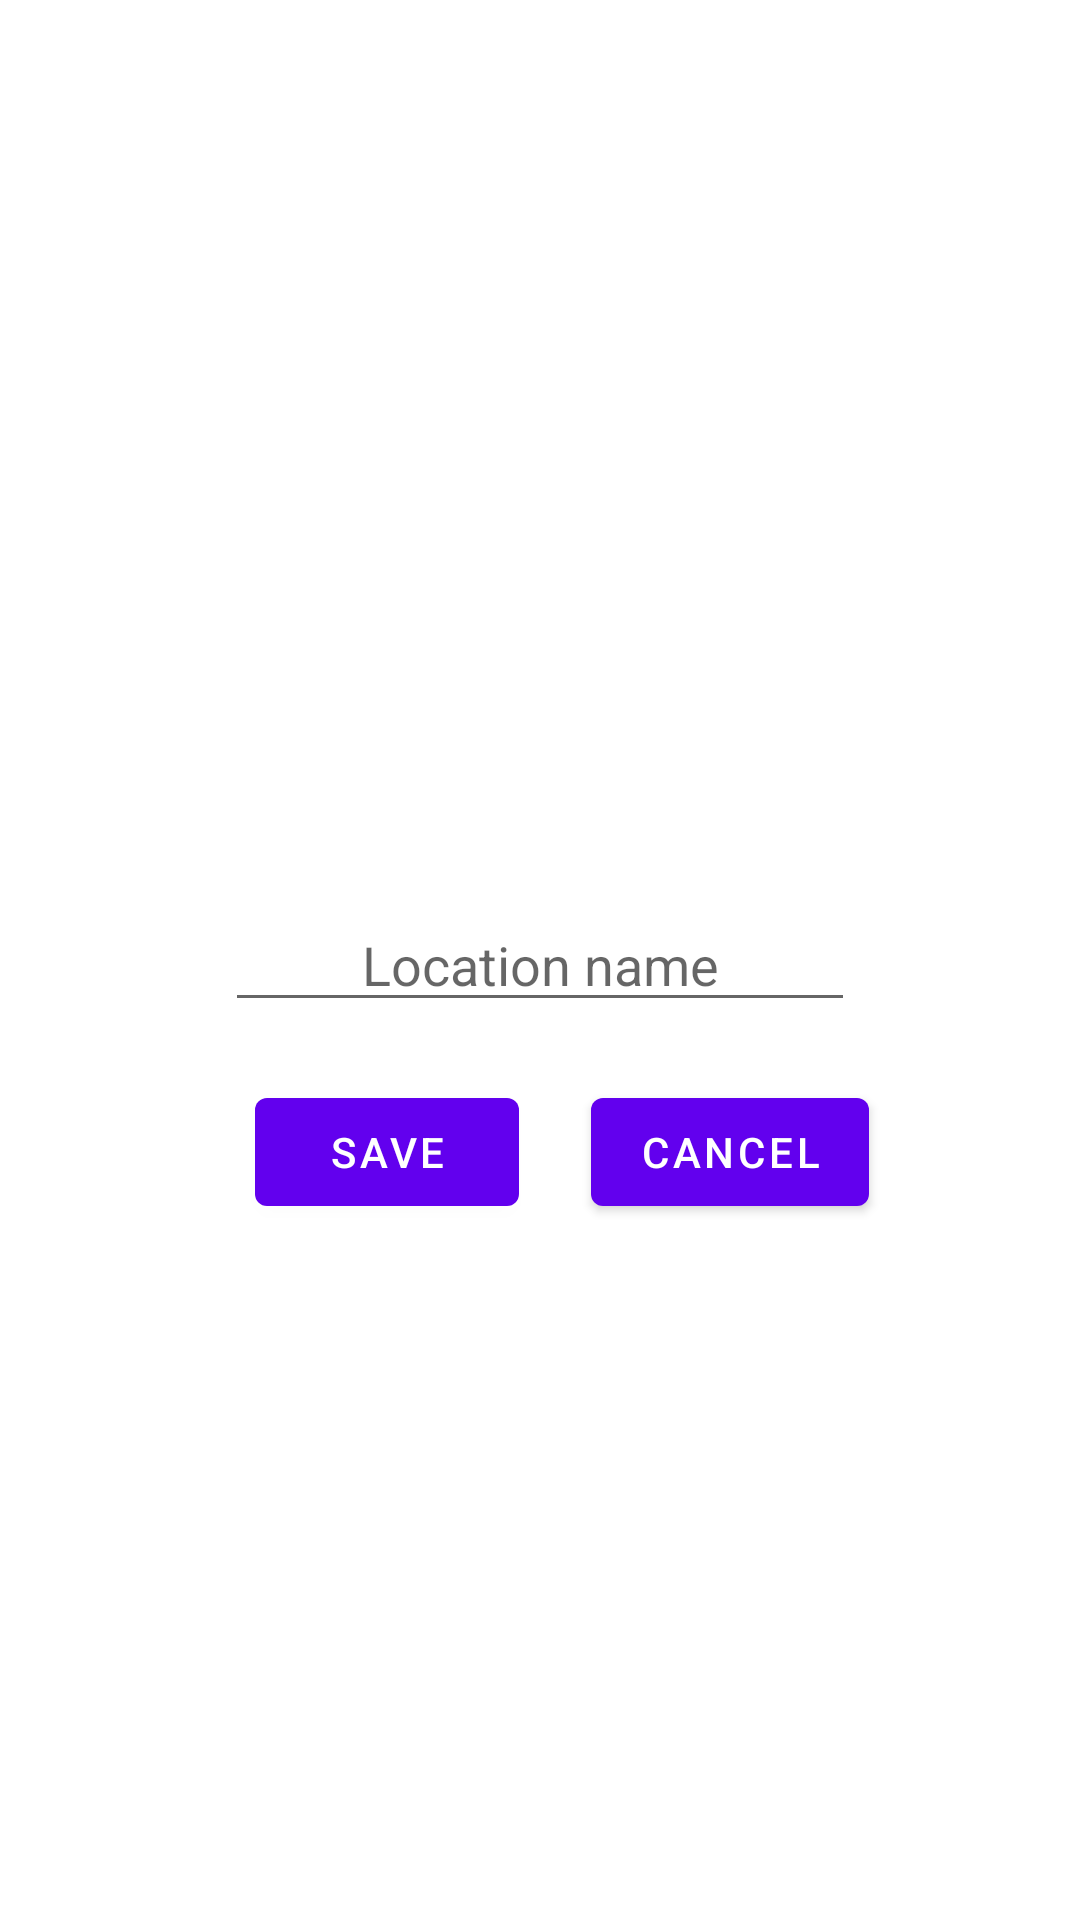

This screen was rendered from an Android layout file. Write that file and the resources it references.
<!-- AndroidManifest.xml: fallback theme Theme.MaterialComponents.DayNight.NoActionBar -->
<!-- res/layout/popup.xml -->
<?xml version="1.0" encoding="utf-8"?>
<androidx.constraintlayout.widget.ConstraintLayout xmlns:android="http://schemas.android.com/apk/res/android"
    xmlns:app="http://schemas.android.com/apk/res-auto"
    xmlns:tools="http://schemas.android.com/tools"
    android:layout_width="match_parent"
    android:layout_height="match_parent"
    android:orientation="vertical">

    <EditText
        android:id="@+id/locationName"
        android:layout_width="wrap_content"
        android:layout_height="wrap_content"
        android:ems="10"
        android:hint="Location name"
        android:textAlignment="center"
        android:inputType="textPersonName"
        app:layout_constraintBottom_toBottomOf="parent"
        app:layout_constraintEnd_toEndOf="parent"
        app:layout_constraintStart_toStartOf="parent"
        app:layout_constraintTop_toTopOf="parent" />

    <Button
        android:id="@+id/save"
        android:layout_width="wrap_content"
        android:layout_height="wrap_content"
        android:layout_marginTop="128dp"
        android:text="Save"
        app:layout_constraintBottom_toBottomOf="parent"
        app:layout_constraintEnd_toEndOf="parent"
        app:layout_constraintHorizontal_bias="0.312"
        app:layout_constraintStart_toStartOf="parent"
        app:layout_constraintTop_toTopOf="parent" />

    <Button
        android:id="@+id/cancel"
        android:layout_width="wrap_content"
        android:layout_height="wrap_content"
        android:layout_marginTop="128dp"
        android:text="cancel"
        app:layout_constraintBottom_toBottomOf="parent"
        app:layout_constraintEnd_toEndOf="parent"
        app:layout_constraintHorizontal_bias="0.253"
        app:layout_constraintStart_toEndOf="@+id/save"
        app:layout_constraintTop_toTopOf="parent" />

</androidx.constraintlayout.widget.ConstraintLayout>
<!-- resources referenced by this layout -->
<resources>

</resources>
